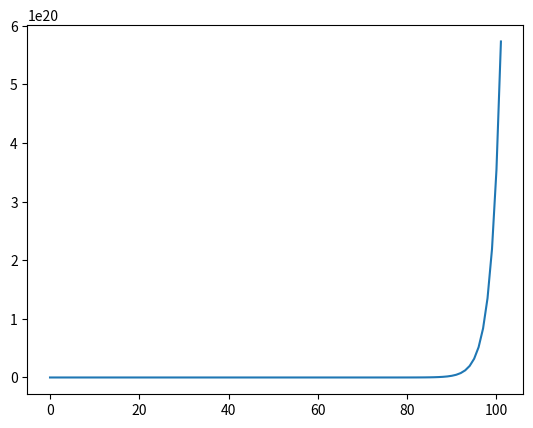

Reproduce this figure in Python.
#100 primeros números de la sucesión de Fibonacci y gráfica

from pylab import *
import matplotlib.pyplot as plt


a=0
b=1
lista=[a,b]
for i in range (0,100):
    c=a+b
    lista.append(c)
    a=b
    b=c
"""print(lista)"""

plot(lista)
show()